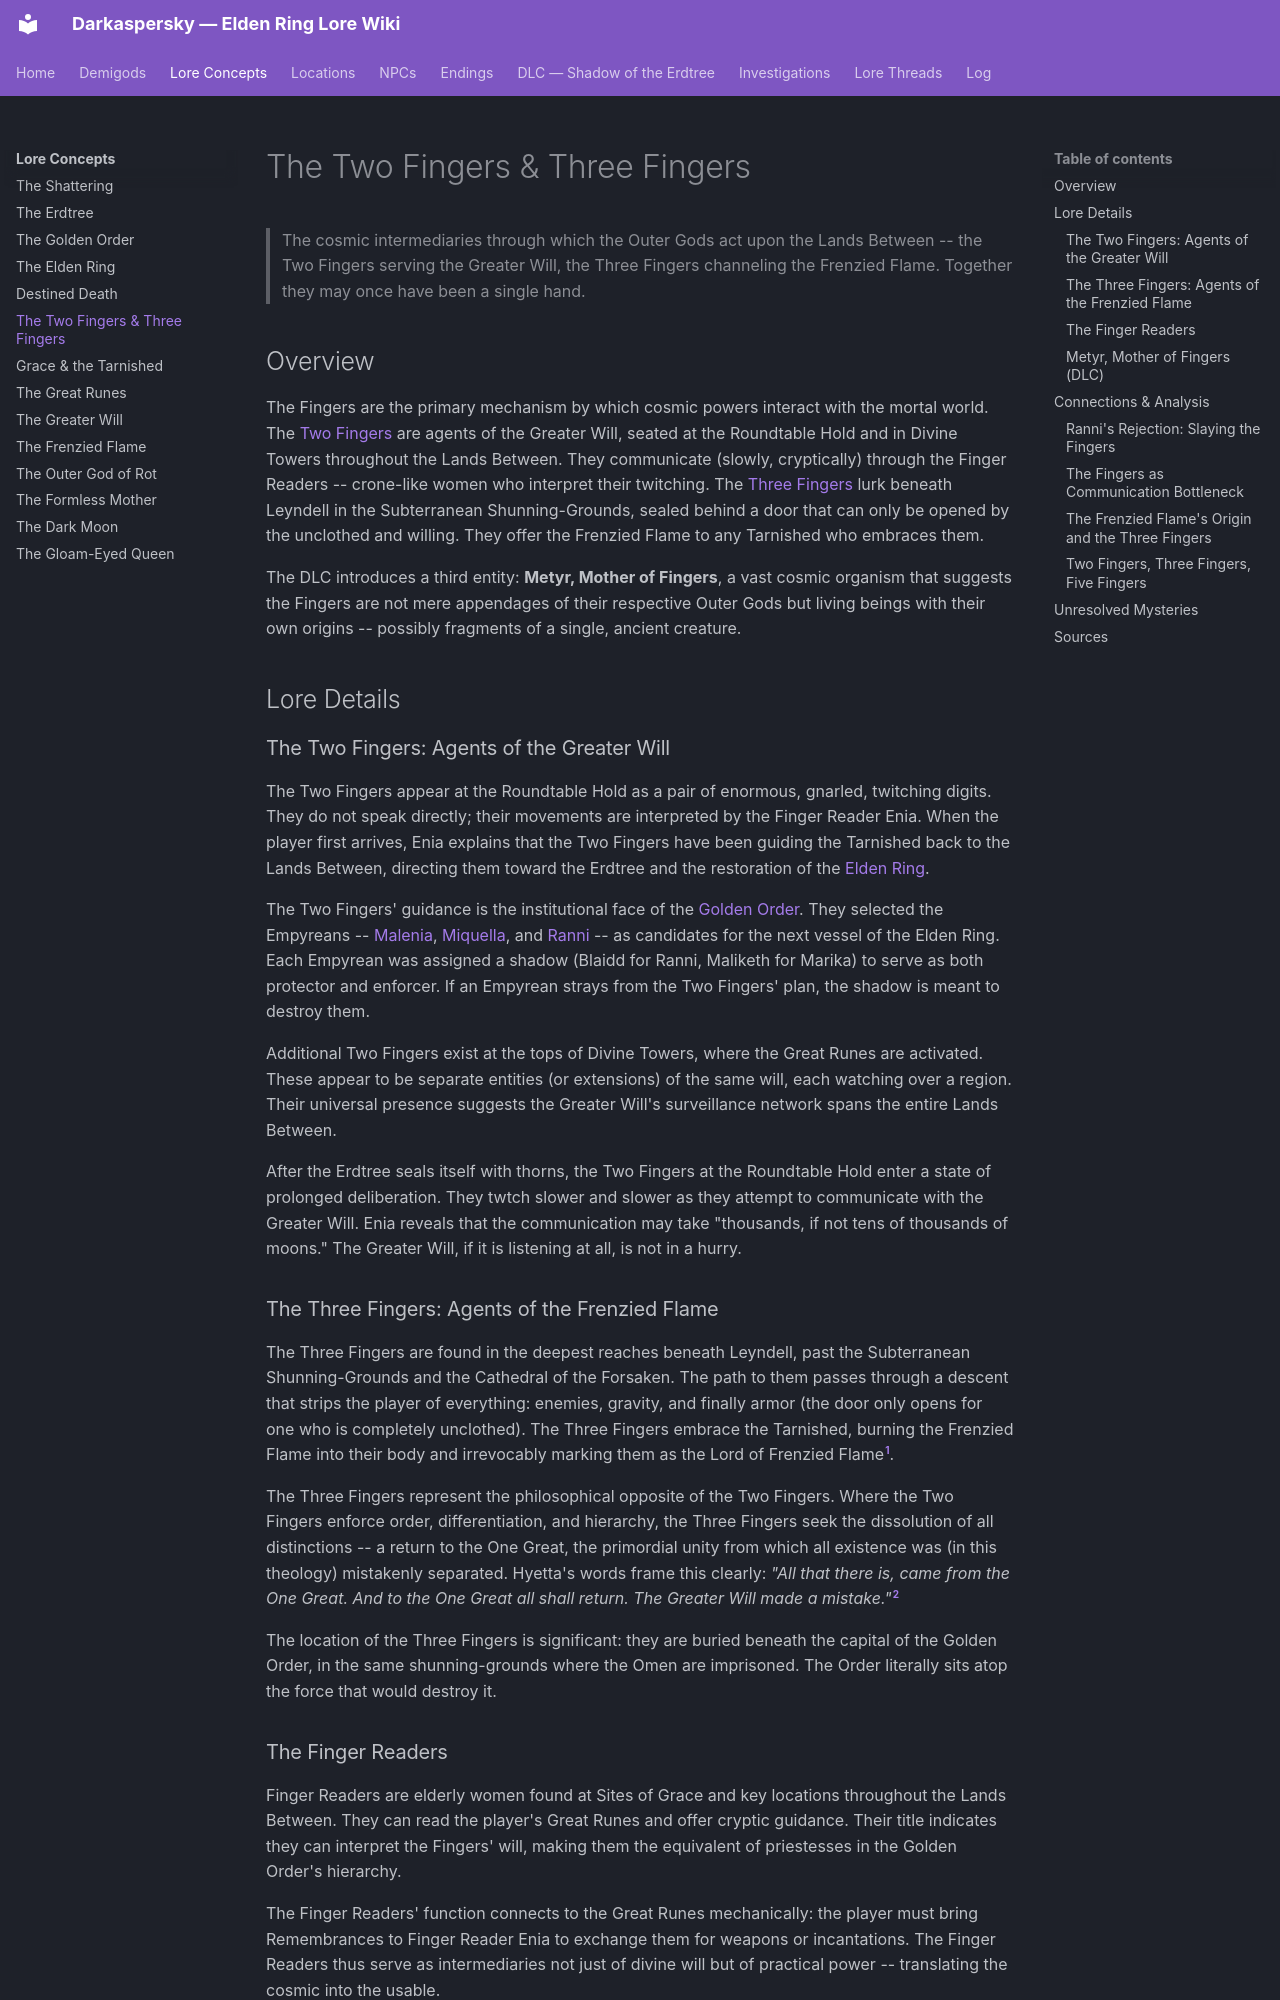

repository: Naldershof/Darkaspersky · page: lore-concepts/the-fingers/index.html · generator: mkdocs

---
title: "The Two Fingers & Three Fingers"
category: lore-concepts
tags:
  - outer-god-influence
  - golden-order
  - rebellion
related:
  - lore-concepts/the-greater-will.md
  - lore-concepts/the-frenzied-flame.md
  - lore-concepts/the-golden-order.md
  - lore-concepts/grace-and-the-tarnished.md
  - lore-concepts/the-elden-ring.md
  - demigods/ranni.md
  - demigods/marika-radagon.md
  - dlc/land-of-shadow.md
sources:
  - raw/item-descriptions/key-items/mending-runes.md
  - raw/dialogue/melina.md
  - raw/dialogue/ranni.md
last_updated: 2026-04-16
---

# The Two Fingers & Three Fingers

> The cosmic intermediaries through which the Outer Gods act upon the Lands Between -- the Two Fingers serving the Greater Will, the Three Fingers channeling the Frenzied Flame. Together they may once have been a single hand.

## Overview

The Fingers are the primary mechanism by which cosmic powers interact with the mortal world. The [Two Fingers](the-greater-will.md) are agents of the Greater Will, seated at the Roundtable Hold and in Divine Towers throughout the Lands Between. They communicate (slowly, cryptically) through the Finger Readers -- crone-like women who interpret their twitching. The [Three Fingers](the-frenzied-flame.md) lurk beneath Leyndell in the Subterranean Shunning-Grounds, sealed behind a door that can only be opened by the unclothed and willing. They offer the Frenzied Flame to any Tarnished who embraces them.

The DLC introduces a third entity: **Metyr, Mother of Fingers**, a vast cosmic organism that suggests the Fingers are not mere appendages of their respective Outer Gods but living beings with their own origins -- possibly fragments of a single, ancient creature.

## Lore Details

### The Two Fingers: Agents of the Greater Will

The Two Fingers appear at the Roundtable Hold as a pair of enormous, gnarled, twitching digits. They do not speak directly; their movements are interpreted by the Finger Reader Enia. When the player first arrives, Enia explains that the Two Fingers have been guiding the Tarnished back to the Lands Between, directing them toward the Erdtree and the restoration of the [Elden Ring](the-elden-ring.md).

The Two Fingers' guidance is the institutional face of the [Golden Order](the-golden-order.md). They selected the Empyreans -- [Malenia](../demigods/malenia.md), [Miquella](../demigods/miquella.md), and [Ranni](../demigods/ranni.md) -- as candidates for the next vessel of the Elden Ring. Each Empyrean was assigned a shadow (Blaidd for Ranni, Maliketh for Marika) to serve as both protector and enforcer. If an Empyrean strays from the Two Fingers' plan, the shadow is meant to destroy them.

Additional Two Fingers exist at the tops of Divine Towers, where the Great Runes are activated. These appear to be separate entities (or extensions) of the same will, each watching over a region. Their universal presence suggests the Greater Will's surveillance network spans the entire Lands Between.

After the Erdtree seals itself with thorns, the Two Fingers at the Roundtable Hold enter a state of prolonged deliberation. They twtch slower and slower as they attempt to communicate with the Greater Will. Enia reveals that the communication may take "thousands, if not tens of thousands of moons." The Greater Will, if it is listening at all, is not in a hurry.

### The Three Fingers: Agents of the Frenzied Flame

The Three Fingers are found in the deepest reaches beneath Leyndell, past the Subterranean Shunning-Grounds and the Cathedral of the Forsaken. The path to them passes through a descent that strips the player of everything: enemies, gravity, and finally armor (the door only opens for one who is completely unclothed). The Three Fingers embrace the Tarnished, burning the Frenzied Flame into their body and irrevocably marking them as the Lord of Frenzied Flame[^1].

The Three Fingers represent the philosophical opposite of the Two Fingers. Where the Two Fingers enforce order, differentiation, and hierarchy, the Three Fingers seek the dissolution of all distinctions -- a return to the One Great, the primordial unity from which all existence was (in this theology) mistakenly separated. Hyetta's words frame this clearly: *"All that there is, came from the One Great. And to the One Great all shall return. The Greater Will made a mistake."*[^2]

The location of the Three Fingers is significant: they are buried beneath the capital of the Golden Order, in the same shunning-grounds where the Omen are imprisoned. The Order literally sits atop the force that would destroy it.
